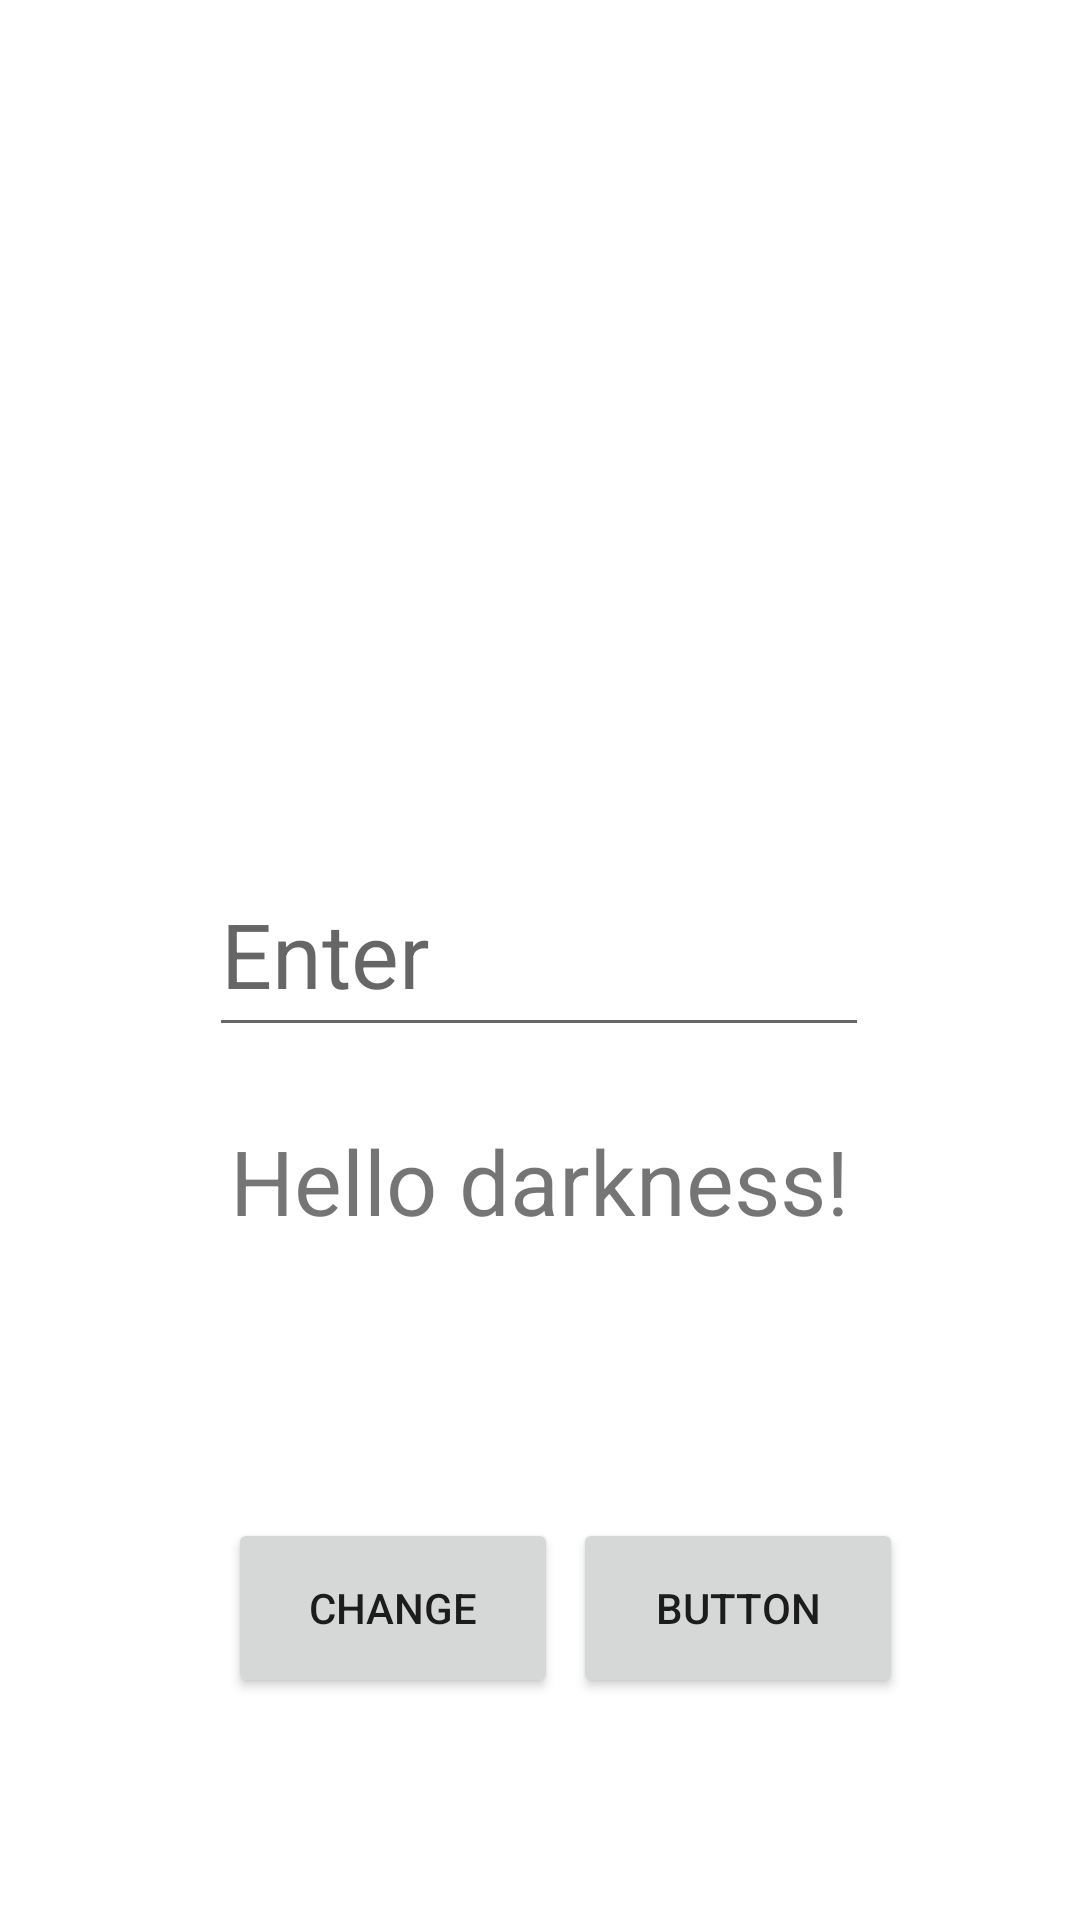

Layout XML and referenced resources for this Android screen:
<!-- AndroidManifest.xml: application theme Theme.Bootcamp01 -->
<!-- res/layout/activity_main.xml -->
<?xml version="1.0" encoding="utf-8"?>
<androidx.constraintlayout.widget.ConstraintLayout xmlns:android="http://schemas.android.com/apk/res/android"
    xmlns:app="http://schemas.android.com/apk/res-auto"
    xmlns:tools="http://schemas.android.com/tools"
    android:layout_width="match_parent"
    android:layout_height="match_parent"
    tools:context=".MainActivity">

    <TextView
        android:id="@+id/textViewID"
        android:layout_width="220dp"
        android:layout_height="65dp"
        android:layout_marginTop="12dp"
        android:gravity="center"
        android:text="Hello darkness!"
        android:textSize="30sp"
        app:layout_constraintHorizontal_bias="0.497"
        app:layout_constraintLeft_toLeftOf="parent"
        app:layout_constraintRight_toRightOf="parent"
        app:layout_constraintTop_toBottomOf="@+id/sendTextID" />

    <Button
        android:id="@+id/buttonID"
        android:layout_width="110dp"
        android:layout_height="60dp"
        android:layout_marginStart="76dp"
        android:layout_marginTop="80dp"
        android:text="Change"
        app:layout_constraintStart_toStartOf="parent"
        app:layout_constraintTop_toBottomOf="@+id/textViewID" />

    <ImageView
        android:id="@+id/imageViewID"
        android:layout_width="230dp"
        android:layout_height="221dp"
        android:layout_marginStart="90dp"
        android:layout_marginTop="24dp"
        android:layout_marginEnd="96dp"
        app:layout_constraintEnd_toEndOf="parent"
        app:layout_constraintHorizontal_bias="0.0"
        app:layout_constraintStart_toStartOf="parent"
        app:layout_constraintTop_toTopOf="parent"
        app:srcCompat="@drawable/dice1" />

    <EditText
        android:id="@+id/sendTextID"
        android:layout_width="220dp"
        android:layout_height="65dp"
        android:layout_marginStart="95dp"
        android:layout_marginTop="39dp"
        android:layout_marginEnd="96dp"
        android:ems="10"
        android:hint="Enter"
        android:inputType="textPersonName"
        android:textSize="30sp"
        app:layout_constraintEnd_toEndOf="parent"
        app:layout_constraintStart_toStartOf="parent"
        app:layout_constraintTop_toBottomOf="@+id/imageViewID" />

    <Button
        android:id="@+id/sendButton"
        android:layout_width="110dp"
        android:layout_height="60dp"
        android:layout_marginEnd="59dp"
        android:text="Button"
        app:layout_constraintEnd_toEndOf="parent"
        app:layout_constraintTop_toTopOf="@+id/buttonID" />

</androidx.constraintlayout.widget.ConstraintLayout>
<!-- resources referenced by this layout -->
<resources>
  <style name="Theme.Bootcamp01" parent="Theme.MaterialComponents.DayNight.DarkActionBar">
          
          <item name="colorPrimary">@color/purple_500</item>
          <item name="colorPrimaryVariant">@color/purple_700</item>
          <item name="colorOnPrimary">@color/white</item>
          
          <item name="colorSecondary">@color/teal_200</item>
          <item name="colorSecondaryVariant">@color/teal_700</item>
          <item name="colorOnSecondary">@color/black</item>
          
          <item name="android:statusBarColor" tools:targetApi="l">?attr/colorPrimaryVariant</item>
          
      </style>
  <!-- not gathered from this repository: default colours our renderer supplied (Android Studio template values) -->
  <color name="purple_500">#FF6200EE</color>
  <color name="purple_700">#FF3700B3</color>
  <color name="teal_200">#FF03DAC5</color>
  <color name="teal_700">#FF018786</color>
  <color name="black">#FF000000</color>
  <color name="white">#FFFFFFFF</color>
</resources>
